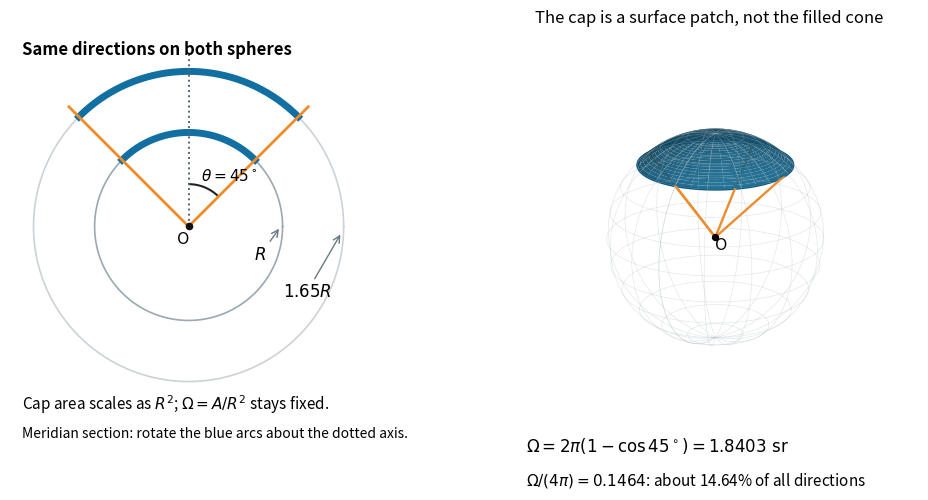

Here is the Python script that generated this plot: (Note: this script raises an exception after producing the figure.)
"""Draw two views of a cone's direction set; output basename.png in cwd."""
from pathlib import Path
import matplotlib
matplotlib.use('Agg')
import matplotlib.pyplot as plt
from matplotlib.patches import Arc
import numpy as np


def main():
    plt.rcParams.update({'font.size': 12, 'figure.facecolor': 'white', 'axes.facecolor': 'white'})
    theta = np.pi / 4
    fig = plt.figure(figsize=(10.4, 4.9), layout='constrained')
    ax = fig.add_subplot(121)
    ax.set_aspect('equal')
    t = np.linspace(0, 2*np.pi, 500)
    for radius, color in [(1, '#9ba8b0'), (1.65, '#ccd2d6')]:
        ax.plot(radius*np.cos(t), radius*np.sin(t), color=color, lw=1.2)
        cap = np.linspace(np.pi/2-theta, np.pi/2+theta, 150)
        ax.plot(radius*np.cos(cap), radius*np.sin(cap), color='#126fa1', lw=5)
    for sign in [-1, 1]:
        ax.plot([0, sign*1.8*np.sin(theta)], [0, 1.8*np.cos(theta)], color='#ef8b29', lw=2)
    ax.plot([0,0], [0,1.85], color='#586571', ls=':', lw=1.4)
    ax.add_patch(Arc((0,0), .9,.9, theta1=45, theta2=90, color='#222222', lw=1.5))
    ax.text(.13,.49,r'$\theta=45^\circ$', fontsize=11)
    ax.scatter([0],[0],color='#111111',s=20,zorder=5)
    ax.text(-.12,-.18,'O')
    ax.annotate(r'$R$', (.98,0), (.70,-.35), arrowprops={'arrowstyle':'->','color':'#697983'})
    ax.annotate(r'$1.65R$', (1.63,-.06), (1.00,-.75), arrowprops={'arrowstyle':'->','color':'#697983'})
    ax.text(-1.77,1.83,'Same directions on both spheres', fontsize=12, weight='bold')
    ax.text(-1.77,-1.95,r'Cap area scales as $R^2$; $\Omega=A/R^2$ stays fixed.', fontsize=11)
    ax.text(-1.77,-2.25,'Meridian section: rotate the blue arcs about the dotted axis.', fontsize=10)
    ax.set_xlim(-1.9,1.9); ax.set_ylim(-2.4,2.05); ax.axis('off')

    ax3 = fig.add_subplot(122, projection='3d')
    ph = np.linspace(0,2*np.pi,60)
    polar = np.linspace(0,np.pi,25)
    pp,tt = np.meshgrid(ph,polar)
    ax3.plot_wireframe(np.sin(tt)*np.cos(pp),np.sin(tt)*np.sin(pp),np.cos(tt),
                       color='#aebac1', alpha=.36, linewidth=.45,rstride=2,cstride=4)
    pc,tc = np.meshgrid(ph,np.linspace(0,theta,24))
    ax3.plot_surface(np.sin(tc)*np.cos(pc),np.sin(tc)*np.sin(pc),np.cos(tc),
                     color='#218dc0',alpha=.94,linewidth=0,shade=True)
    ax3.plot(np.sin(theta)*np.cos(ph),np.sin(theta)*np.sin(ph),np.full_like(ph,np.cos(theta)),
              color='#0a537e', lw=2)
    for az in [0,np.pi/2,np.pi,3*np.pi/2]:
        ax3.plot([0,np.sin(theta)*np.cos(az)],[0,np.sin(theta)*np.sin(az)],
                   [0,np.cos(theta)],color='#ed8c2c',lw=1.7)
    ax3.scatter([0],[0],[0],color='black',s=18)
    ax3.text(0,0,-.12,'O')
    ax3.set_box_aspect((1,1,1)); ax3.set_axis_off(); ax3.view_init(elev=20,azim=30)
    ax3.set_title('The cap is a surface patch, not the filled cone',fontsize=12,pad=8)
    ax3.text2D(.06,.00,r'$\Omega=2\pi(1-\cos45^\circ)=1.8403\ \mathrm{sr}$',transform=ax3.transAxes,fontsize=12)
    ax3.text2D(.06,-.08,r'$\Omega/(4\pi)=0.1464$: about 14.64% of all directions',transform=ax3.transAxes,fontsize=11)
    fig.savefig(Path(__file__).with_suffix('.png').name,dpi=120,facecolor='white')
    plt.close(fig)


if __name__=='__main__':
    main()
